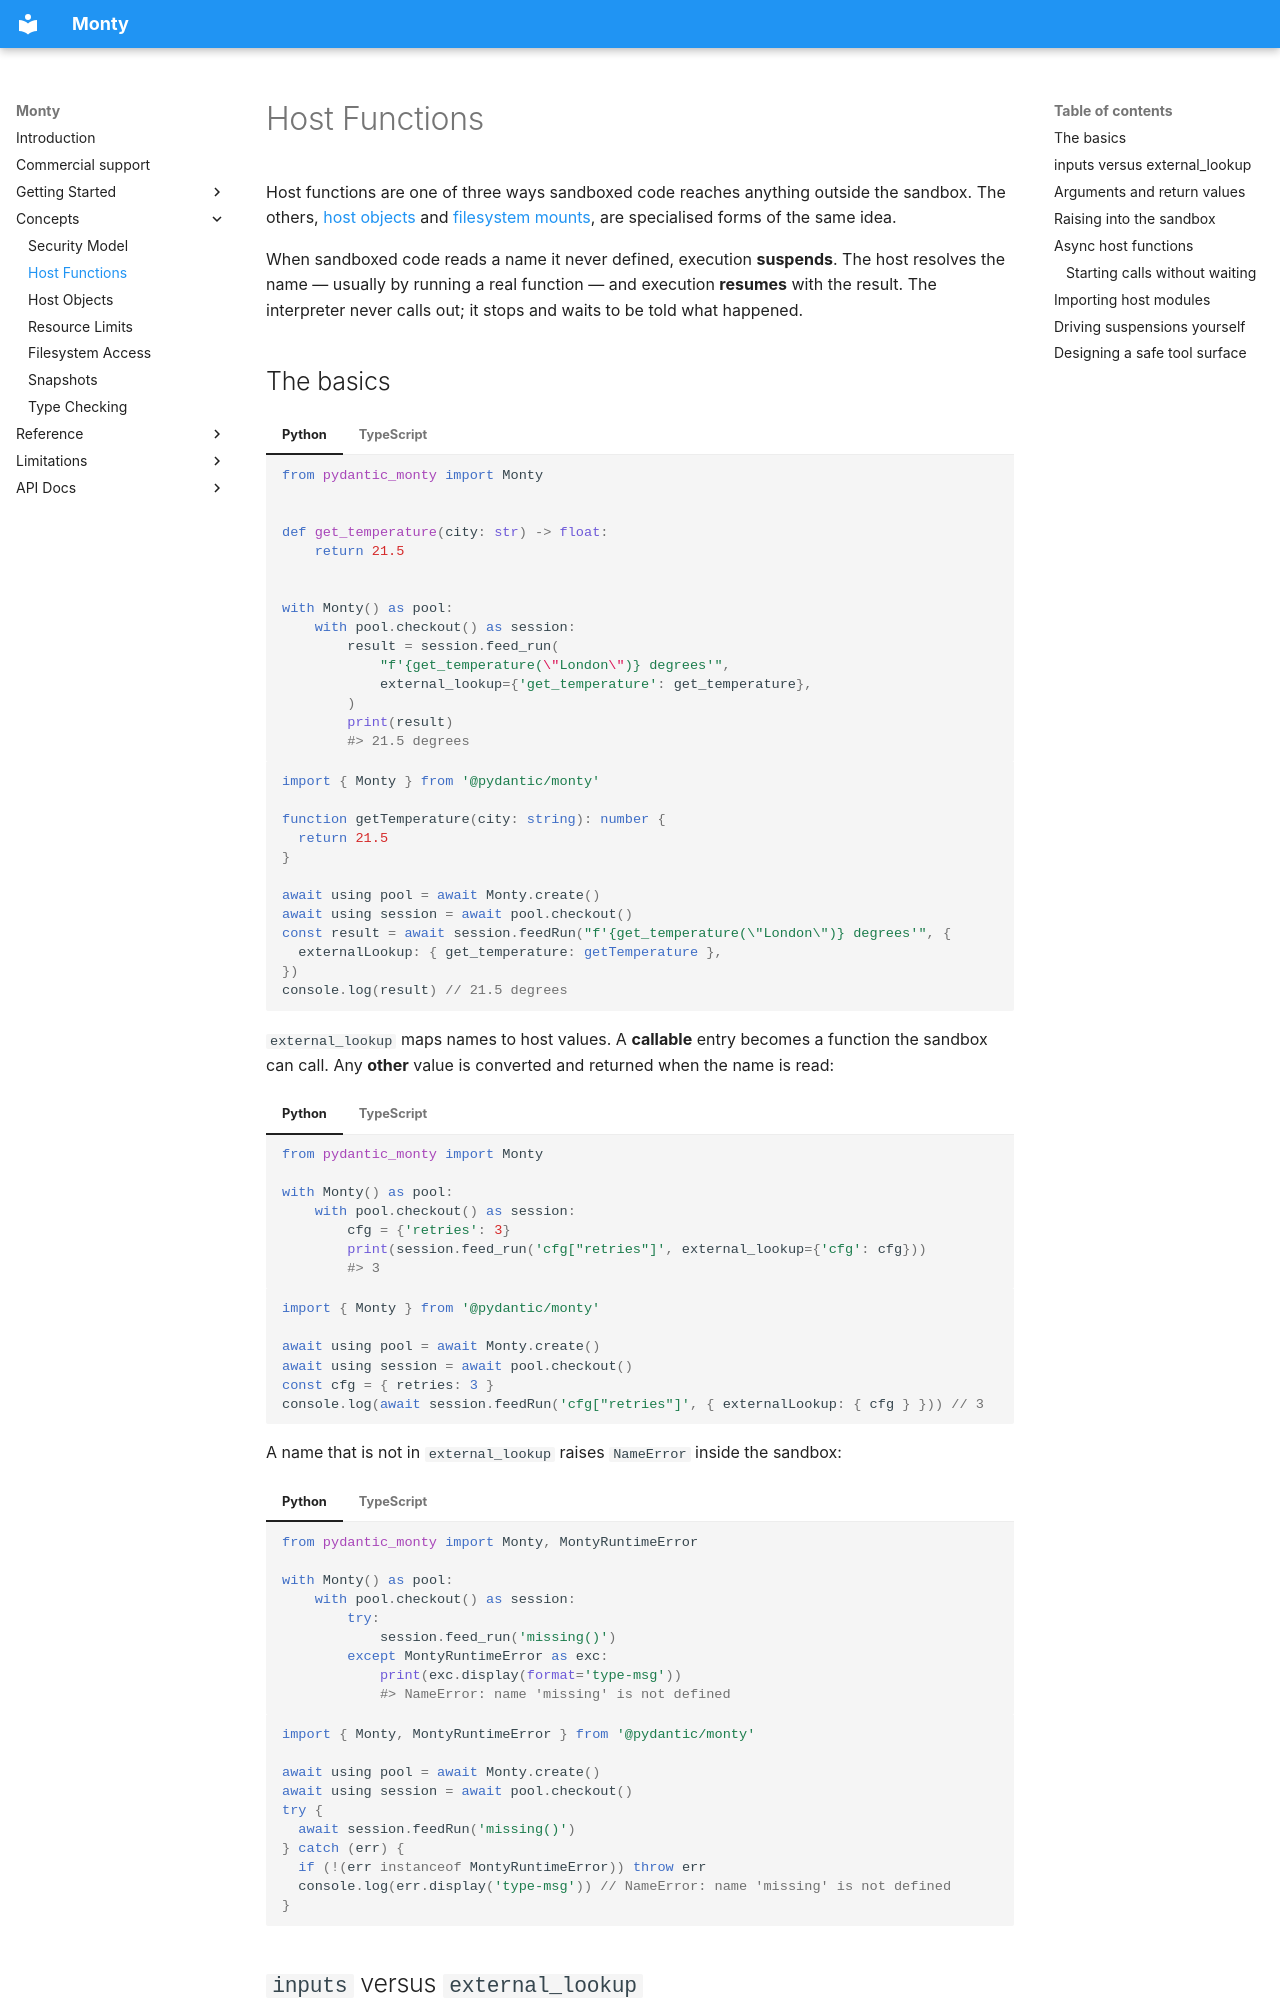

repository: pydantic/monty · page: host-functions/index.html · generator: mkdocs

# Host Functions

Host functions are one of three ways sandboxed code reaches anything outside the sandbox.
The others, [host objects](host-objects.md) and [filesystem mounts](filesystem.md), are specialised forms of the same
idea.

When sandboxed code reads a name it never defined, execution **suspends**.
The host resolves the name — usually by running a real function — and execution **resumes** with the result.
The interpreter never calls out; it stops and waits to be told what happened.

## The basics

=== "Python"

    ```python
    from pydantic_monty import Monty


    def get_temperature(city: str) -> float:
        return 21.5


    with Monty() as pool:
        with pool.checkout() as session:
            result = session.feed_run(
                "f'{get_temperature(\"London\")} degrees'",
                external_lookup={'get_temperature': get_temperature},
            )
            print(result)
            #> 21.5 degrees
    ```

=== "TypeScript"

    ```ts
    import { Monty } from '@pydantic/monty'

    function getTemperature(city: string): number {
      return 21.5
    }

    await using pool = await Monty.create()
    await using session = await pool.checkout()
    const result = await session.feedRun("f'{get_temperature(\"London\")} degrees'", {
      externalLookup: { get_temperature: getTemperature },
    })
    console.log(result) // 21.5 degrees
    ```

`external_lookup` maps names to host values.
A **callable** entry becomes a function the sandbox can call.
Any **other** value is converted and returned when the name is read:

=== "Python"

    ```python
    from pydantic_monty import Monty

    with Monty() as pool:
        with pool.checkout() as session:
            cfg = {'retries': 3}
            print(session.feed_run('cfg["retries"]', external_lookup={'cfg': cfg}))
            #> 3
    ```

=== "TypeScript"

    ```ts
    import { Monty } from '@pydantic/monty'

    await using pool = await Monty.create()
    await using session = await pool.checkout()
    const cfg = { retries: 3 }
    console.log(await session.feedRun('cfg["retries"]', { externalLookup: { cfg } })) // 3
    ```

A name that is not in `external_lookup` raises `NameError` inside the sandbox:

=== "Python"

    ```python
    from pydantic_monty import Monty, MontyRuntimeError

    with Monty() as pool:
        with pool.checkout() as session:
            try:
                session.feed_run('missing()')
            except MontyRuntimeError as exc:
                print(exc.display(format='type-msg'))
                #> NameError: name 'missing' is not defined
    ```

=== "TypeScript"

    ```ts
    import { Monty, MontyRuntimeError } from '@pydantic/monty'

    await using pool = await Monty.create()
    await using session = await pool.checkout()
    try {
      await session.feedRun('missing()')
    } catch (err) {
      if (!(err instanceof MontyRuntimeError)) throw err
      console.log(err.display('type-msg')) // NameError: name 'missing' is not defined
    }
    ```
